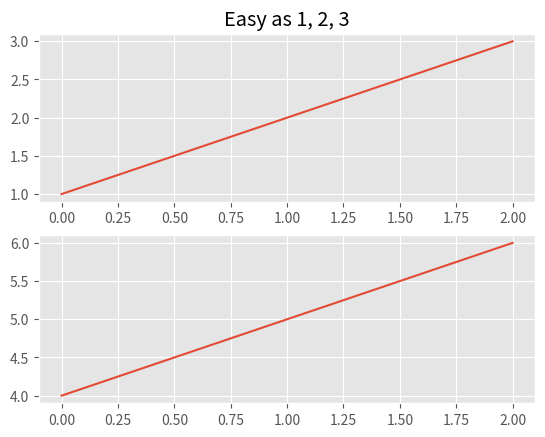
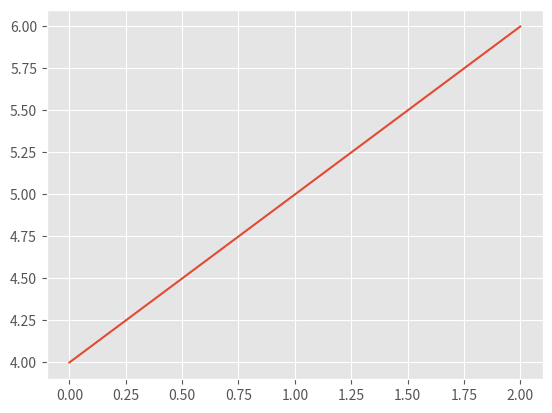

Generate these figures, in order, with matplotlib:
import matplotlib.pyplot as plt

plt.style.use('ggplot')

plt.figure(1)  # the first figure
plt.subplot(211)  # the first subplot in the first figure
plt.plot([1, 2, 3])
plt.subplot(212)  # the second subplot in the first figure
plt.plot([4, 5, 6])

plt.figure(2)  # a second figure
plt.plot([4, 5, 6])  # creates a subplot(111) by default

plt.figure(1)  # figure 1 current; subplot(212) still current
plt.subplot(211)  # make subplot(211) in figure1 current
plt.title('Easy as 1, 2, 3')  # subplot 211 title
# broken?
